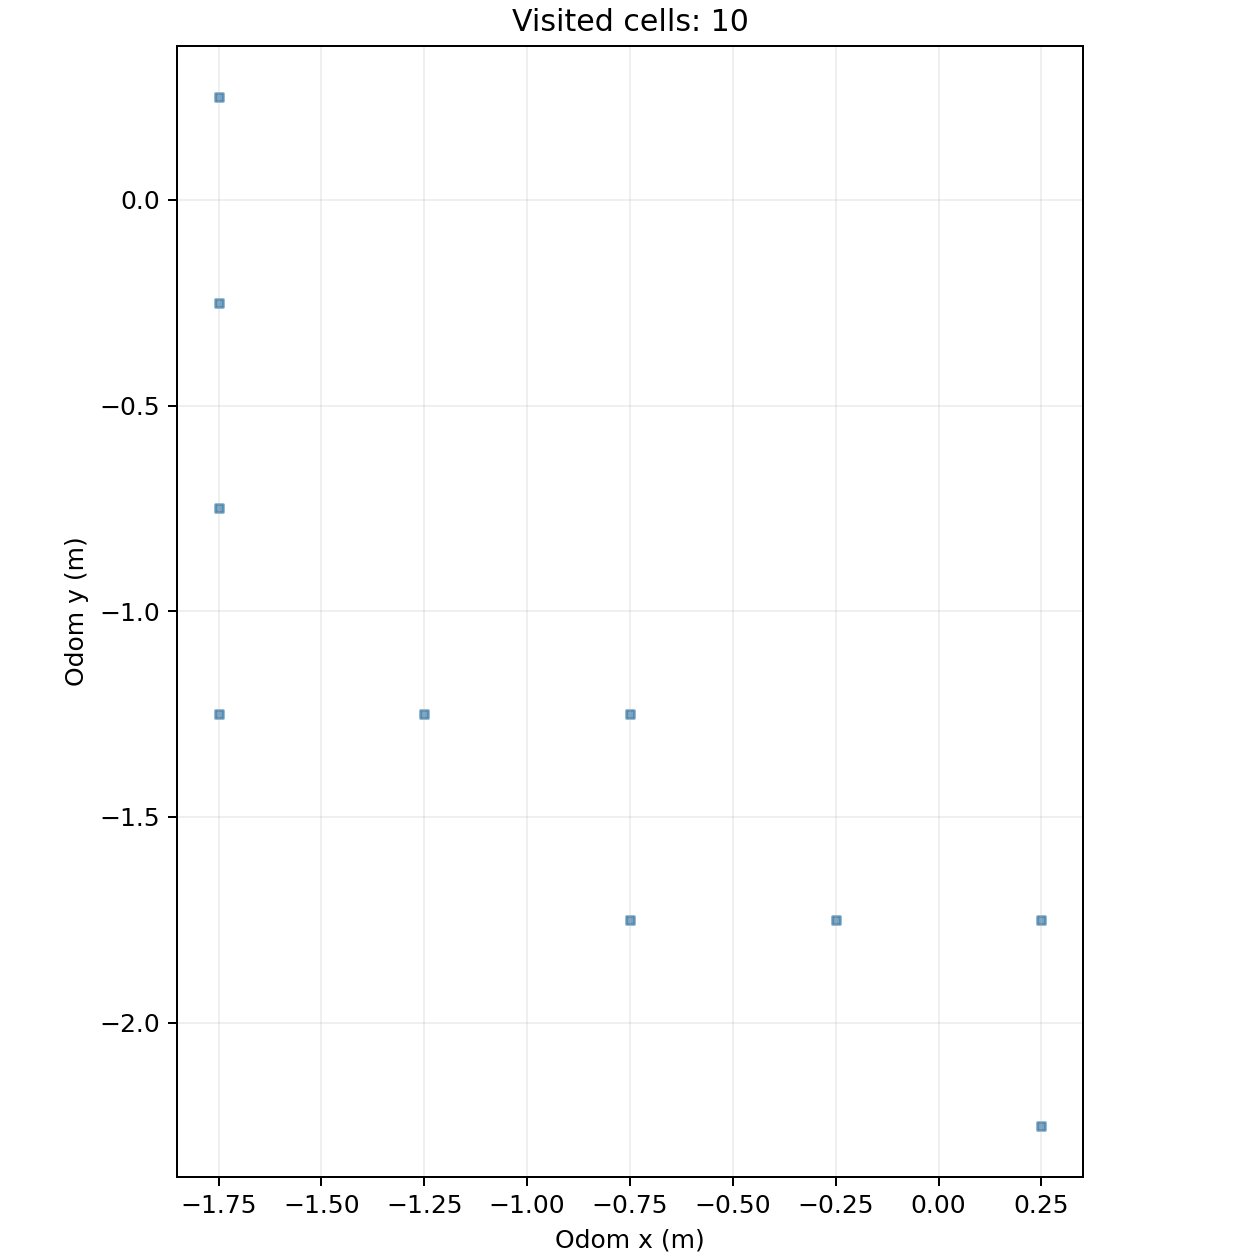

Values plotted in this chart, from the file beside it:
cell_x, cell_y, center_odom_x_m, center_odom_y_m, first_step, first_elapsed_s, last_step, visit_samples
-4, -3, -1.75, -1.25, 674, 104.6, 719, 46
-4, -2, -1.75, -0.75, 720, 111.7, 845, 126
-4, -1, -1.75, -0.25, 846, 131.3, 872, 27
-4, 0, -1.75, 0.25, 873, 135.5, 4630, 3758
-3, -3, -1.25, -1.25, 642, 99.58, 673, 32
-2, -4, -0.75, -1.75, 333, 51.63, 641, 55
-2, -3, -0.75, -1.25, 376, 58.28, 632, 254
-1, -4, -0.25, -1.75, 1, 0.169, 332, 124
0, -5, 0.25, -2.25, 73, 11.3, 73, 1
0, -4, 0.25, -1.75, 70, 10.82, 277, 207
